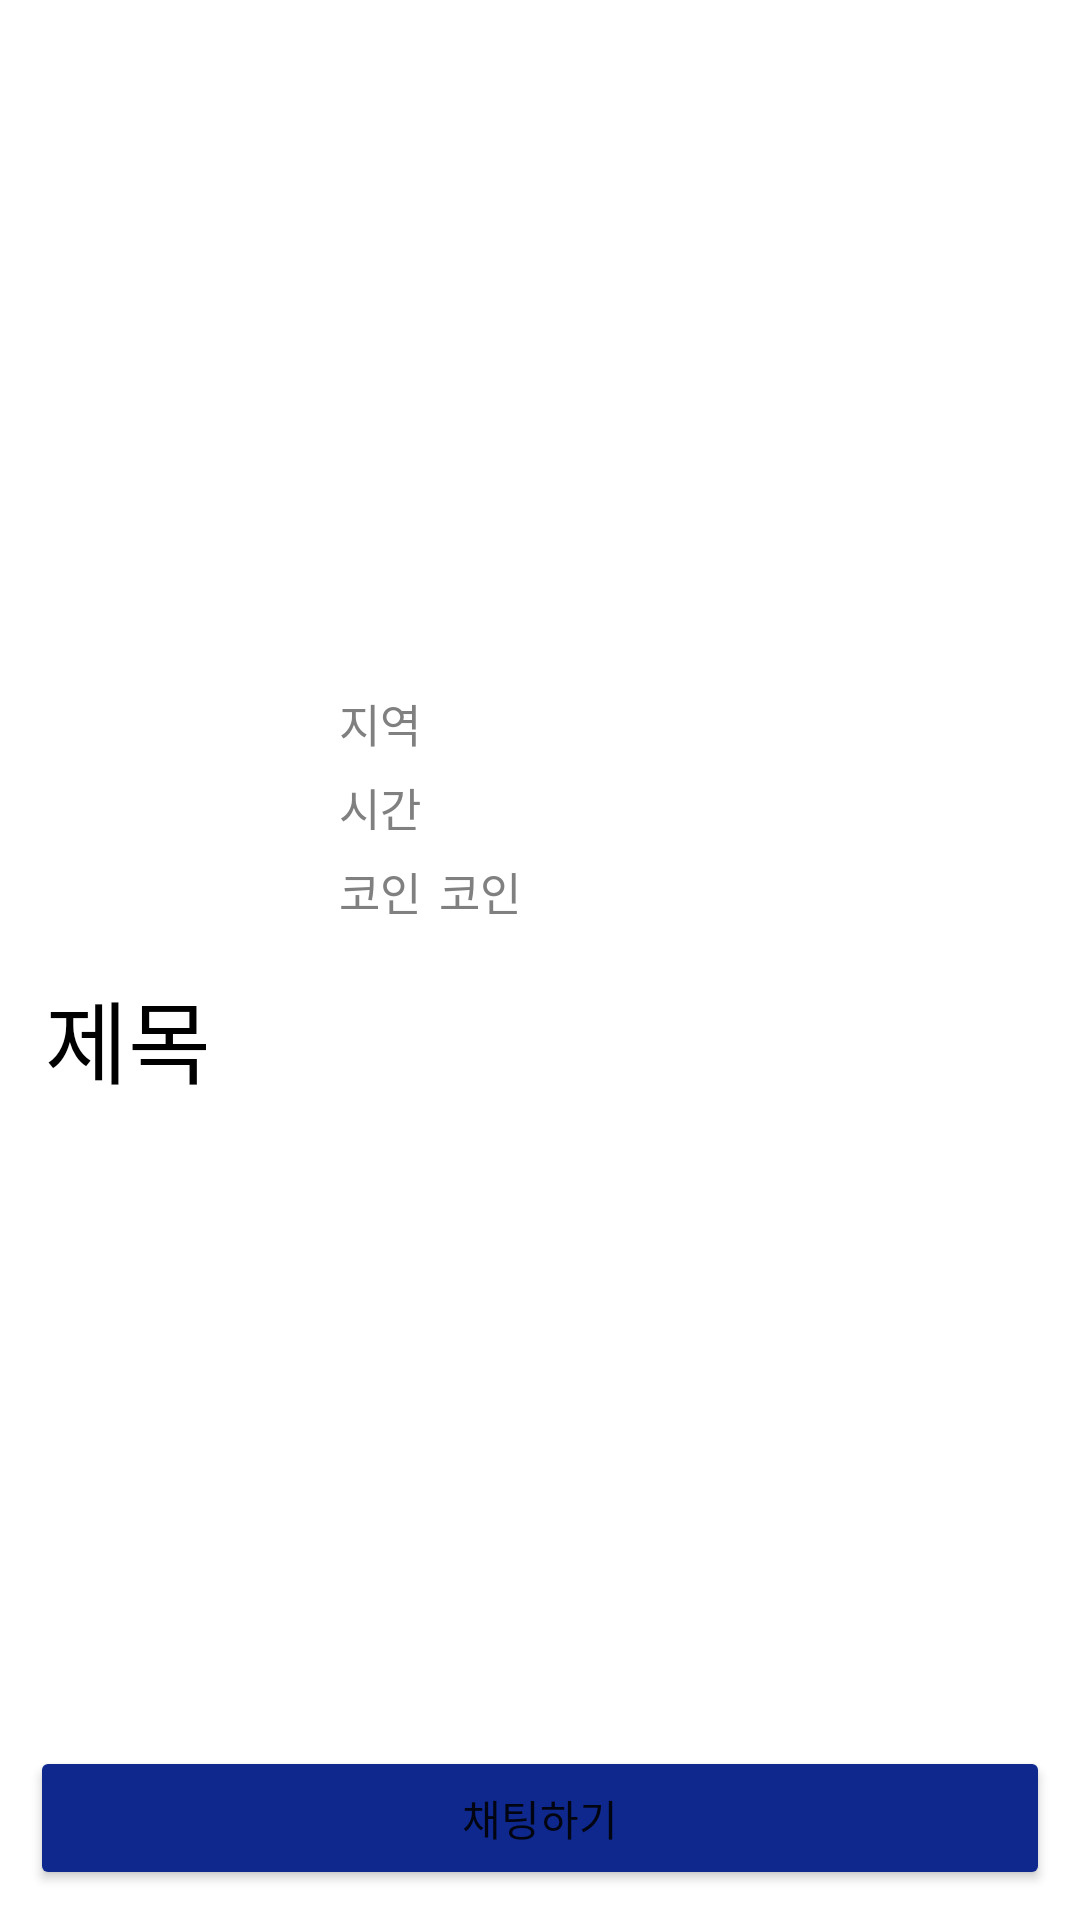

Android layout source for this screen:
<!-- AndroidManifest.xml: application theme Theme.PloggingCluster -->
<!-- res/layout/fragment_2.xml -->
<?xml version="1.0" encoding="utf-8"?>
<FrameLayout xmlns:android="http://schemas.android.com/apk/res/android"
    xmlns:tools="http://schemas.android.com/tools"
    android:layout_width="match_parent"
    android:layout_height="match_parent"
    android:id="@+id/fragment_container">

    <LinearLayout
        android:layout_width="match_parent"
        android:layout_height="match_parent"
        android:orientation="vertical"
        android:layout_margin="10dp">

        <ImageView
            android:id="@+id/image"
            android:layout_width="match_parent"
            android:layout_height="0dp"
            android:layout_weight="1.5"

            android:src="@drawable/noimagefound"/>
        <LinearLayout
            android:layout_width="match_parent"
            android:layout_height="wrap_content"
            android:orientation="horizontal">
            <ImageView
                android:layout_width="100dp"
                android:layout_height="100dp"
                android:src="@drawable/profile"/>
            <LinearLayout
                android:layout_width="match_parent"
                android:layout_height="wrap_content"
                android:layout_gravity="center"
                android:orientation="vertical">
                <TextView
                    android:id="@+id/address"
                    android:text="지역"
                    android:fontFamily="@font/custom_font_family"
                    android:layout_width="match_parent"
                    android:layout_height="wrap_content"
                    android:layout_margin="3dp"
                    android:textSize="15sp"
                    android:textColor="#808080"/>
                <TextView
                    android:id="@+id/time"
                    android:text="시간"
                    android:fontFamily="@font/custom_font_family"
                    android:layout_width="match_parent"
                    android:layout_height="wrap_content"
                    android:layout_margin="3dp"
                    android:textSize="15sp"
                    android:textColor="#808080"/>
                <LinearLayout
                    android:layout_width="match_parent"
                    android:layout_height="wrap_content"
                    android:orientation="horizontal">
                    <TextView
                        android:id="@+id/setCoin"
                        android:text="코인"
                        android:fontFamily="@font/custom_font_family"
                        android:layout_width="wrap_content"
                        android:layout_height="wrap_content"
                        android:layout_margin="3dp"
                        android:textSize="15sp"
                        android:textColor="#808080"/>
                    <TextView
                        android:text="코인"
                        android:fontFamily="@font/custom_font_family"
                        android:layout_width="match_parent"
                        android:layout_height="wrap_content"
                        android:layout_margin="3dp"
                        android:textSize="15sp"
                        android:textColor="#808080"/>
                </LinearLayout>
            </LinearLayout>

        </LinearLayout>

        <TextView
            android:id="@+id/title"
            android:layout_width="match_parent"
            android:layout_height="wrap_content"
            android:fontFamily="@font/custom_font_family"
            android:text="제목"
            android:textSize="30sp"
            android:layout_margin="5dp"
            android:textColor="#000000"/>
        <ScrollView
            android:layout_width="match_parent"
            android:layout_height="0dp"
            android:layout_weight="1.5">

            <TextView
                android:id="@+id/content"
                android:layout_width="match_parent"
                android:layout_height="match_parent"
                android:fontFamily="@font/custom_font_family"
                android:layout_margin="5dp"
                android:textSize="20sp"
                android:textColor="#000000"/>
        </ScrollView>
        <Button
            android:id="@+id/btn_chat"
            android:layout_width="match_parent"
            android:layout_height="wrap_content"
            android:fontFamily="@font/custom_font_family"
            android:backgroundTint="#0F288D"
            android:text="채팅하기"/>
    </LinearLayout>

</FrameLayout>
<!-- resources referenced by this layout -->
<resources>
  <style name="Theme.PloggingCluster" parent="Theme.MaterialComponents.DayNight.DarkActionBar">
          
          <item name="colorPrimary">@color/purple_500</item>
          <item name="colorPrimaryVariant">@color/purple_700</item>
          <item name="colorOnPrimary">@color/white</item>
          
          <item name="colorSecondary">@color/teal_200</item>
          <item name="colorSecondaryVariant">@color/teal_700</item>
          <item name="colorOnSecondary">@color/black</item>
          
          
          <item name="windowNoTitle">true</item>
      </style>
  <!-- not gathered from this repository: default colours our renderer supplied (Android Studio template values) -->
  <color name="purple_500">#FF6200EE</color>
  <color name="purple_700">#FF3700B3</color>
  <color name="teal_200">#FF03DAC5</color>
  <color name="teal_700">#FF018786</color>
  <color name="black">#FF000000</color>
  <color name="white">#FFFFFFFF</color>
</resources>
